Dataset: dataset (GitHub, manhhung-dev/Nh-m-7). Classes: congested, normal.

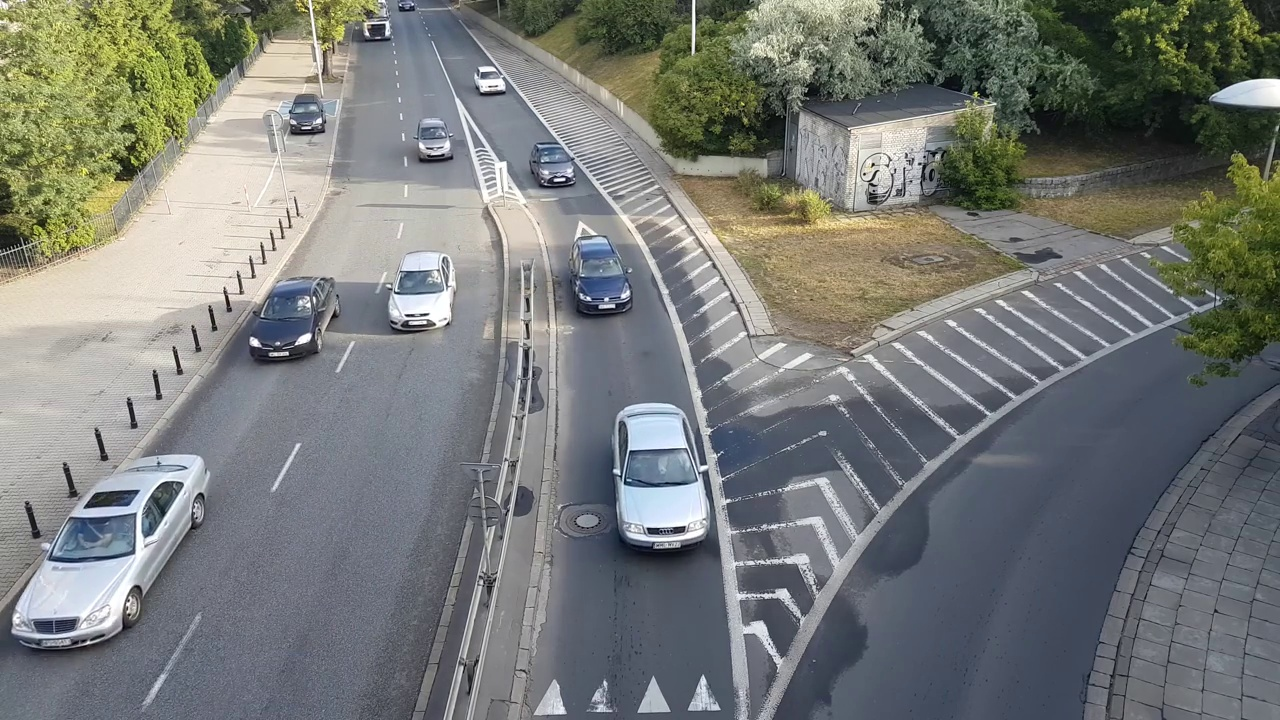
Label: normal

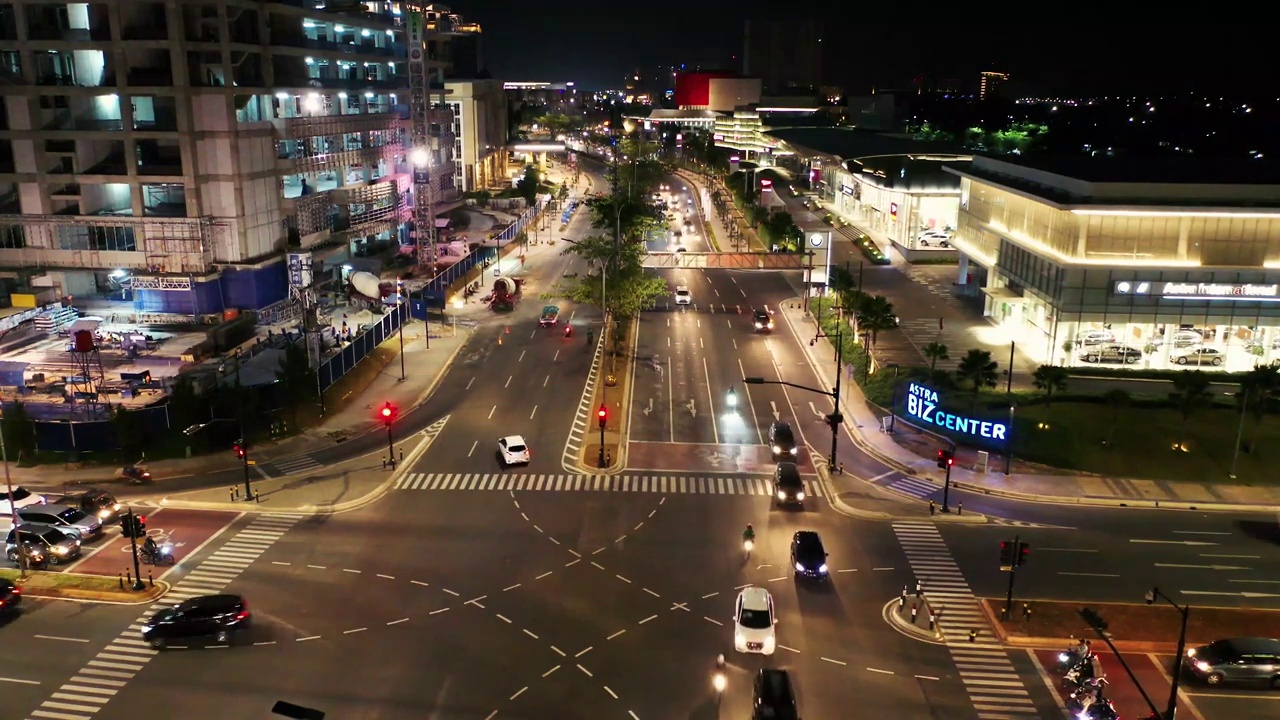
Label: normal

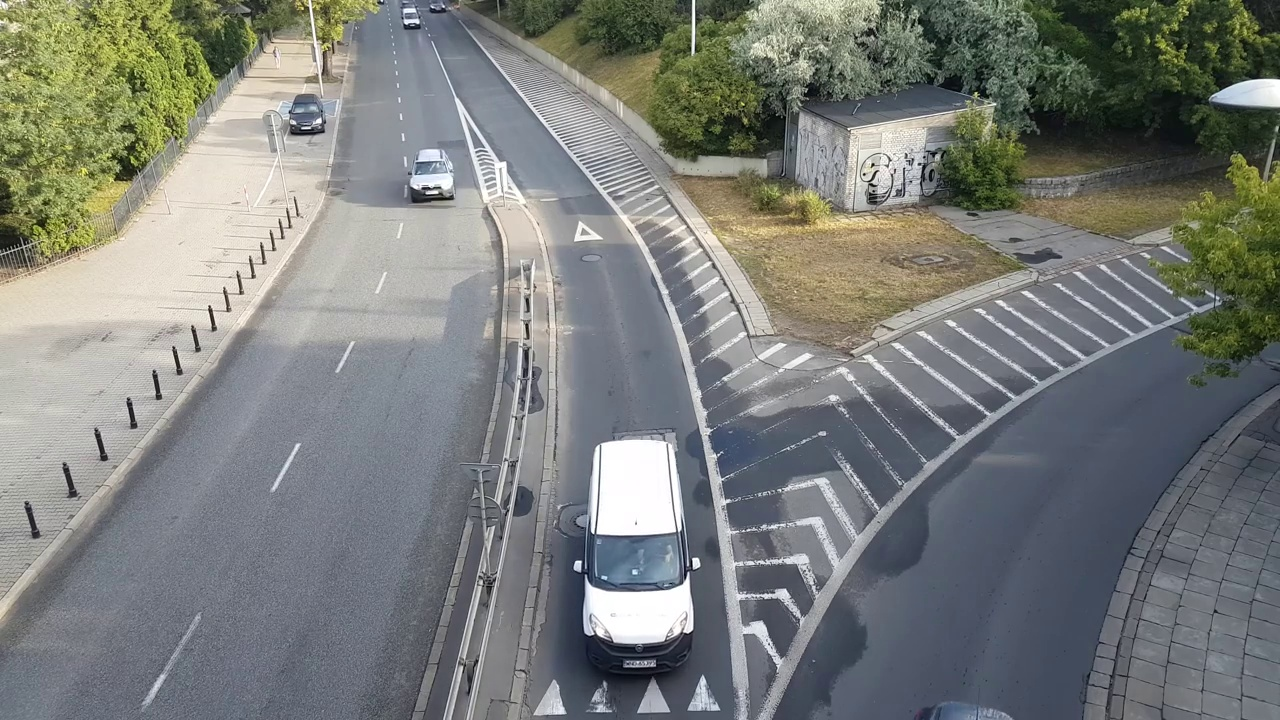
Label: normal

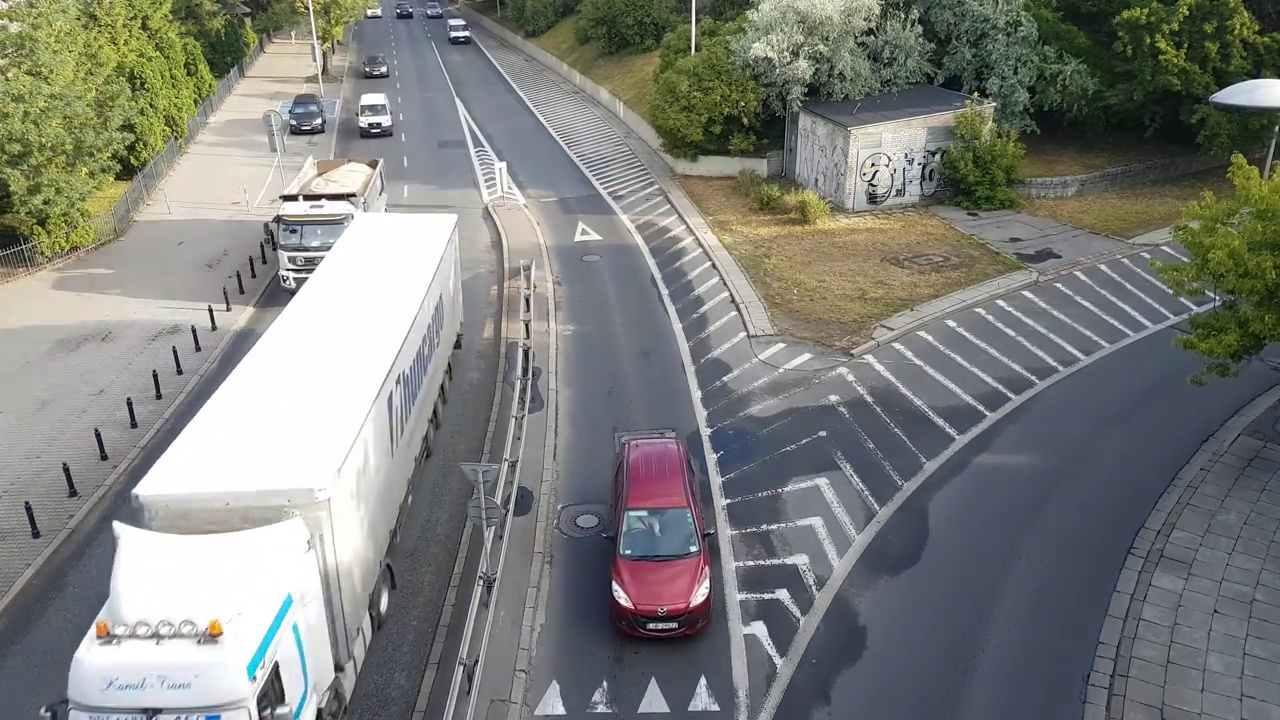
Label: normal

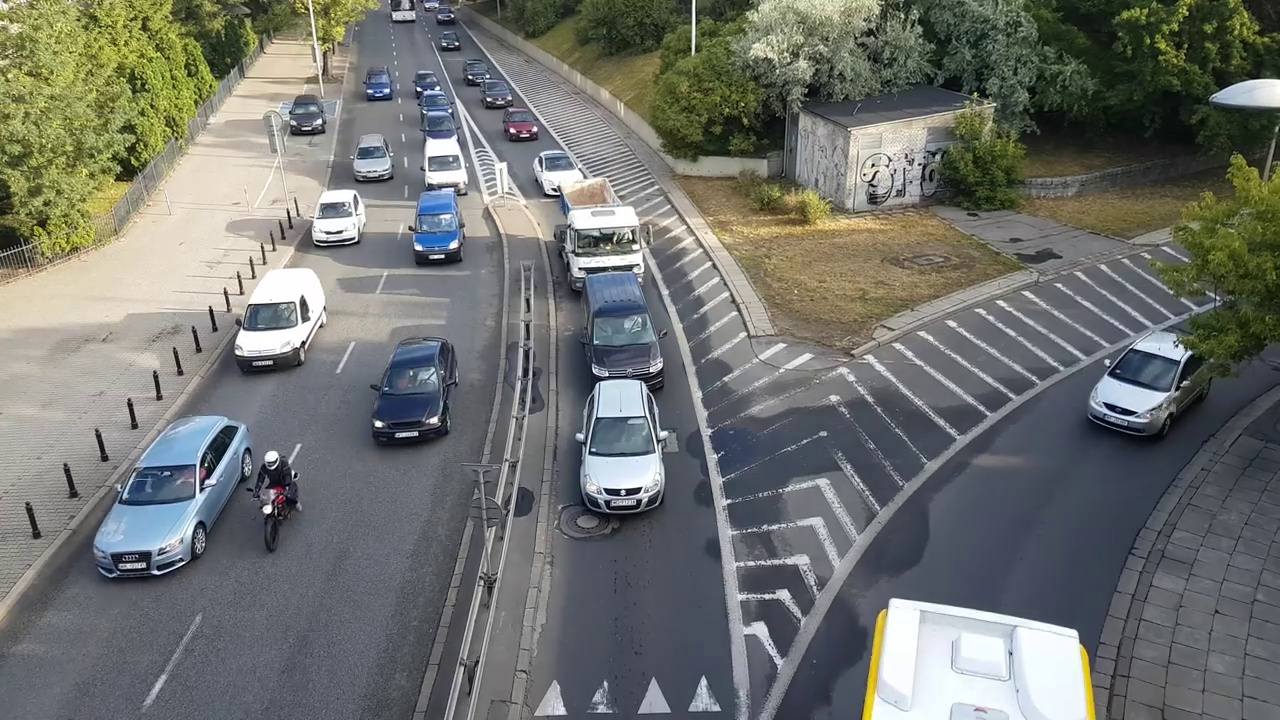
Label: normal

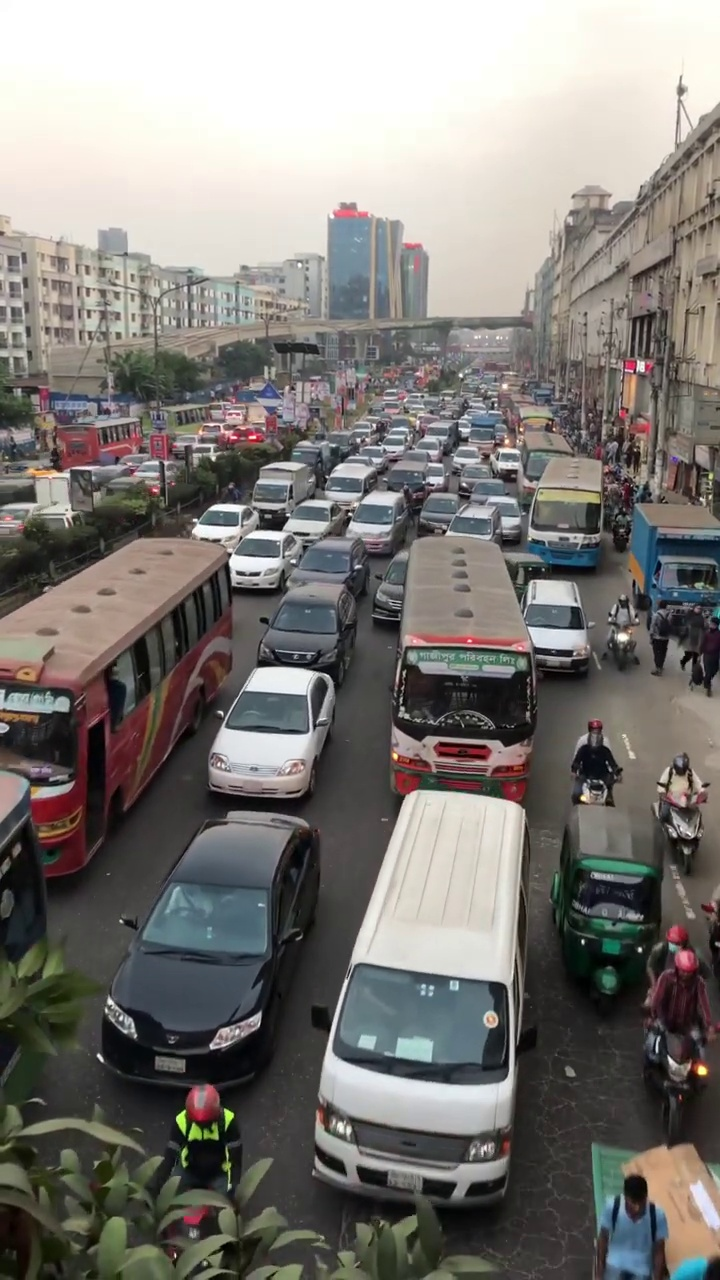
Label: congested
